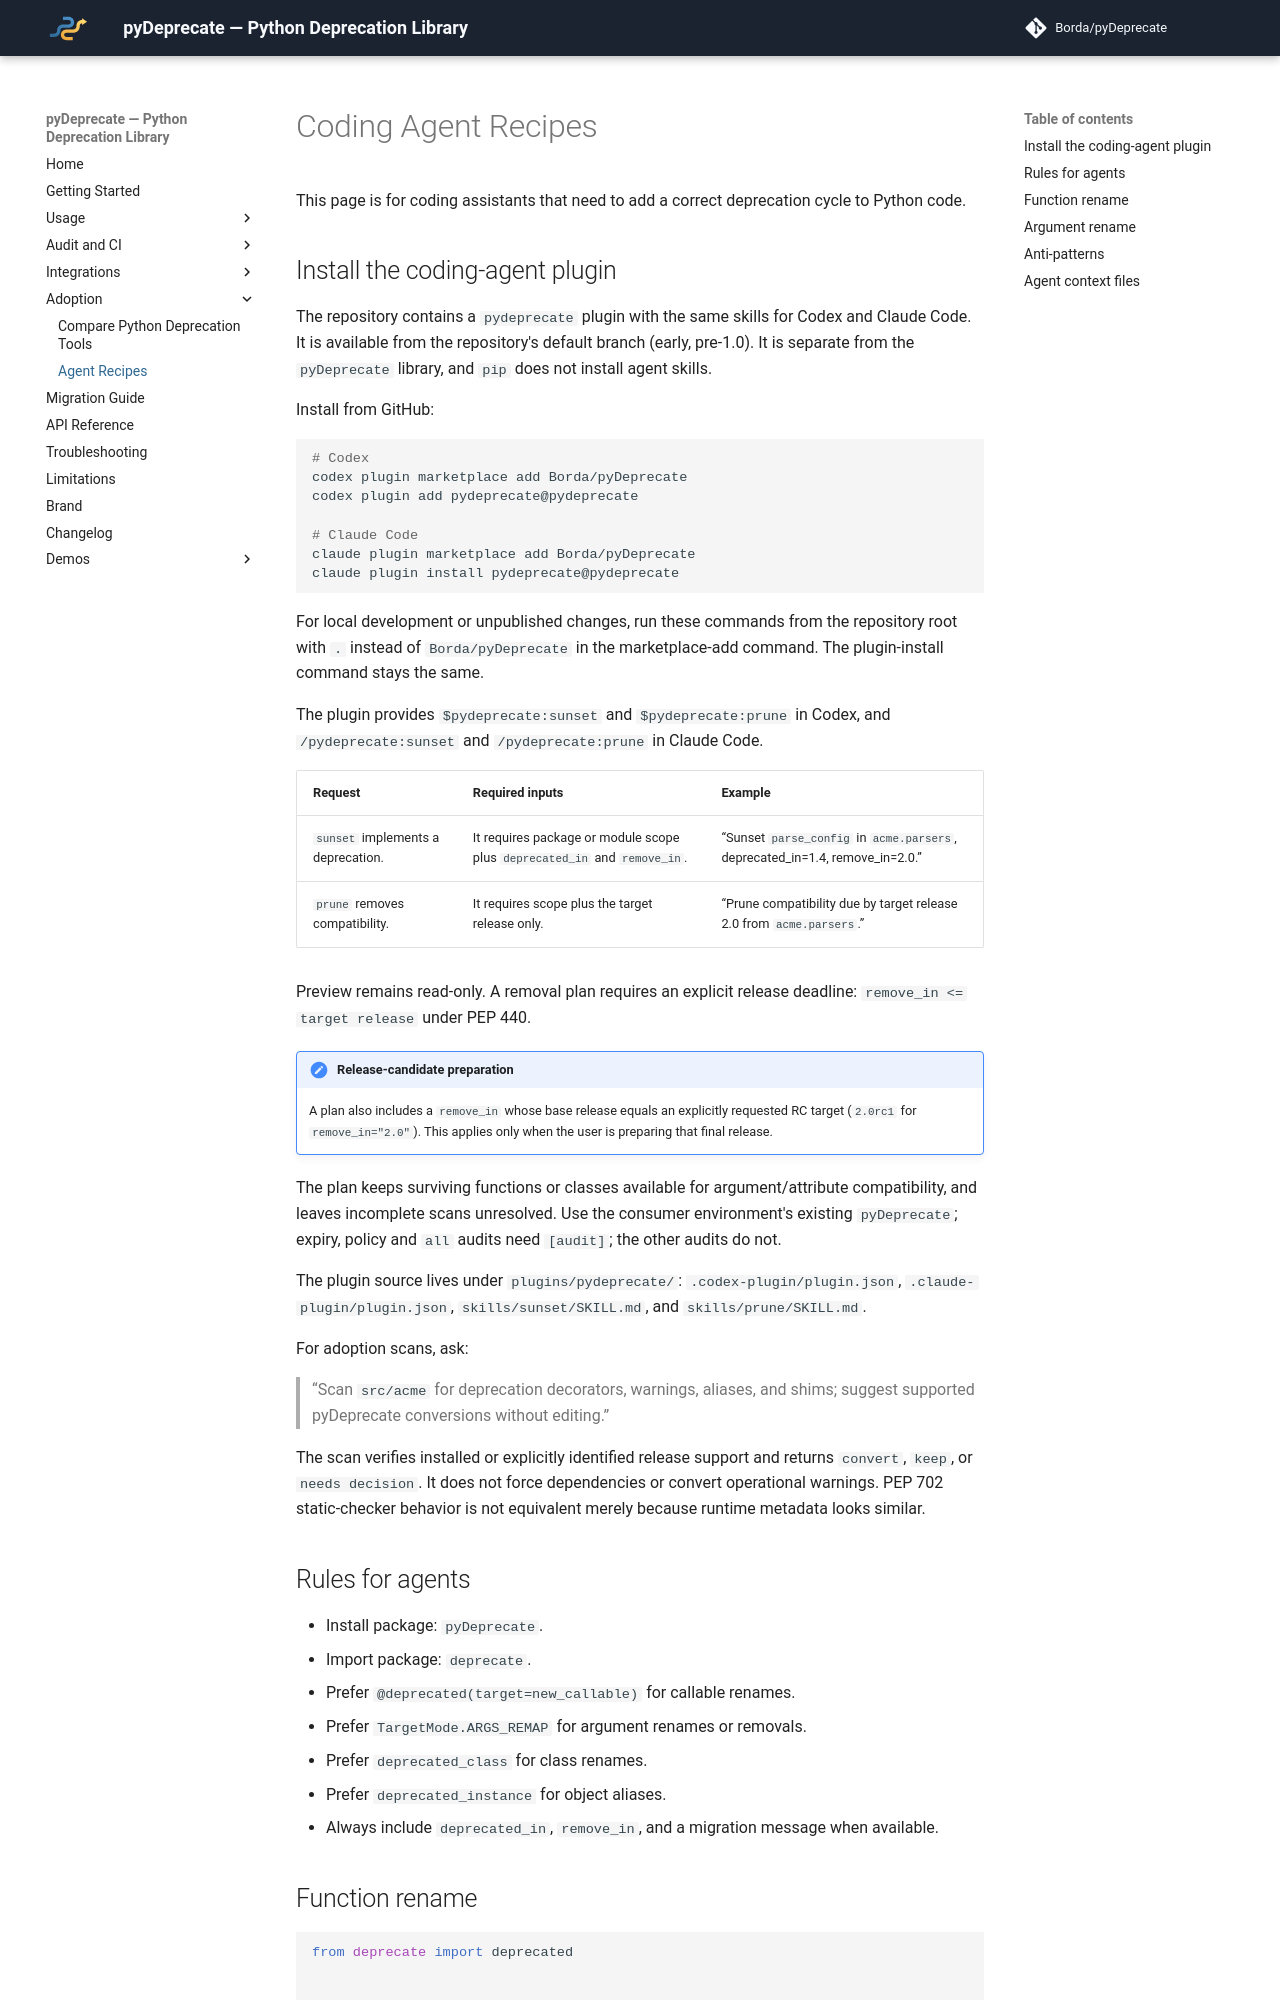

repository: Borda/pyDeprecate · page: v0.16.0/adoption/agent-recipes.html · generator: mkdocs

---
description: Coding-agent guide for pyDeprecate imports, migration recipes, anti-patterns, and links to llms.txt and llms-full.txt.
---

# Coding Agent Recipes

This page is for coding assistants that need to add a correct deprecation cycle to Python code.
